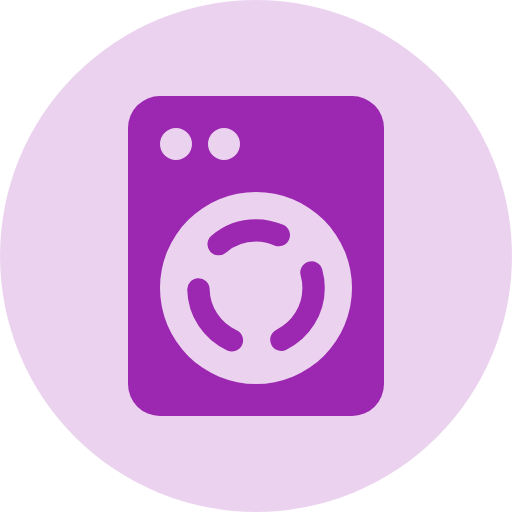
t = 0.00 s
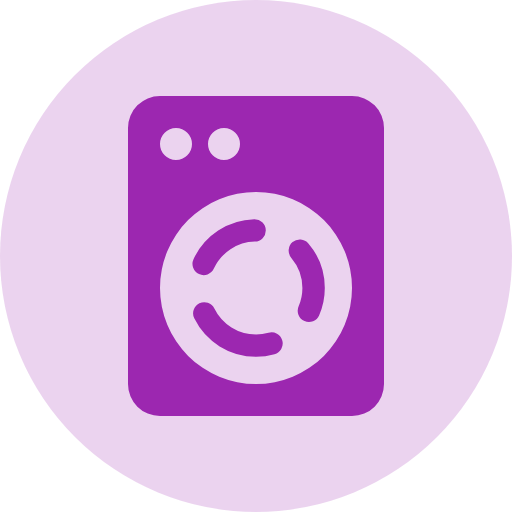
t = 0.13 s
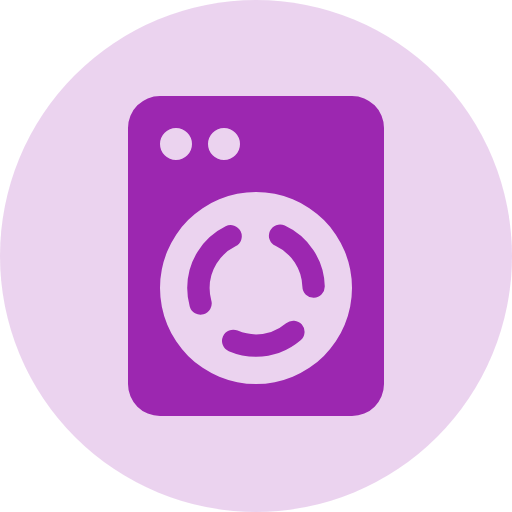
t = 0.25 s
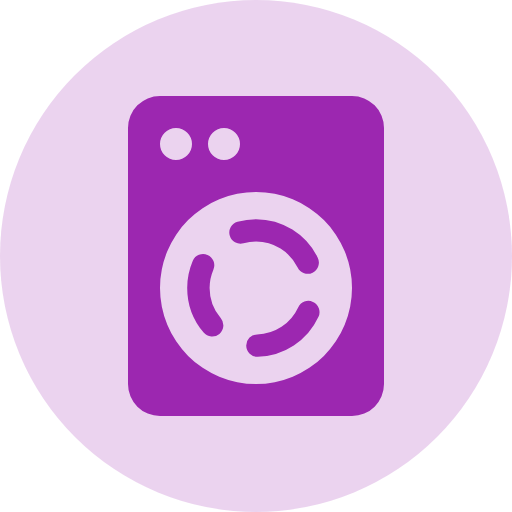
t = 0.38 s

The animated SVG that drew these frames (rendered in a browser with its animation timeline set to each time). Animation: 1 SMIL element (animateTransform=1); one cycle of 0.50 s, repeats indefinitely.

<svg xmlns="http://www.w3.org/2000/svg" viewBox="-4 -4 32 32" width="256" height="256"><circle cx="12" cy="12" r="16" fill="#9C27B0" fill-opacity=".2"></circle><path fill="#9C27B0" d="M6,2H18A2,2 0 0,1 20,4V20A2,2 0 0,1 18,22H6A2,2 0 0,1 4,20V4A2,2 0 0,1 6,2M7,4A1,1 0 0,0 6,5A1,1 0 0,0 7,6A1,1 0 0,0 8,5A1,1 0 0,0 7,4M10,4A1,1 0 0,0 9,5A1,1 0 0,0 10,6A1,1 0 0,0 11,5A1,1 0 0,0 10,4M12,8A6,6 0 0,0 6,14A6,6 0 0,0 12,20A6,6 0 0,0 18,14A6,6 0 0,0 12,8Z"/><circle cx="12" cy="14" r="3.6" fill="none" stroke="#9C27B0" stroke-width="1.4" stroke-dasharray="4 3.2" stroke-linecap="round"><animateTransform attributeName="transform" type="rotate" from="0 12 14" to="360 12 14" dur="0.5s" repeatCount="indefinite"/></circle></svg>
